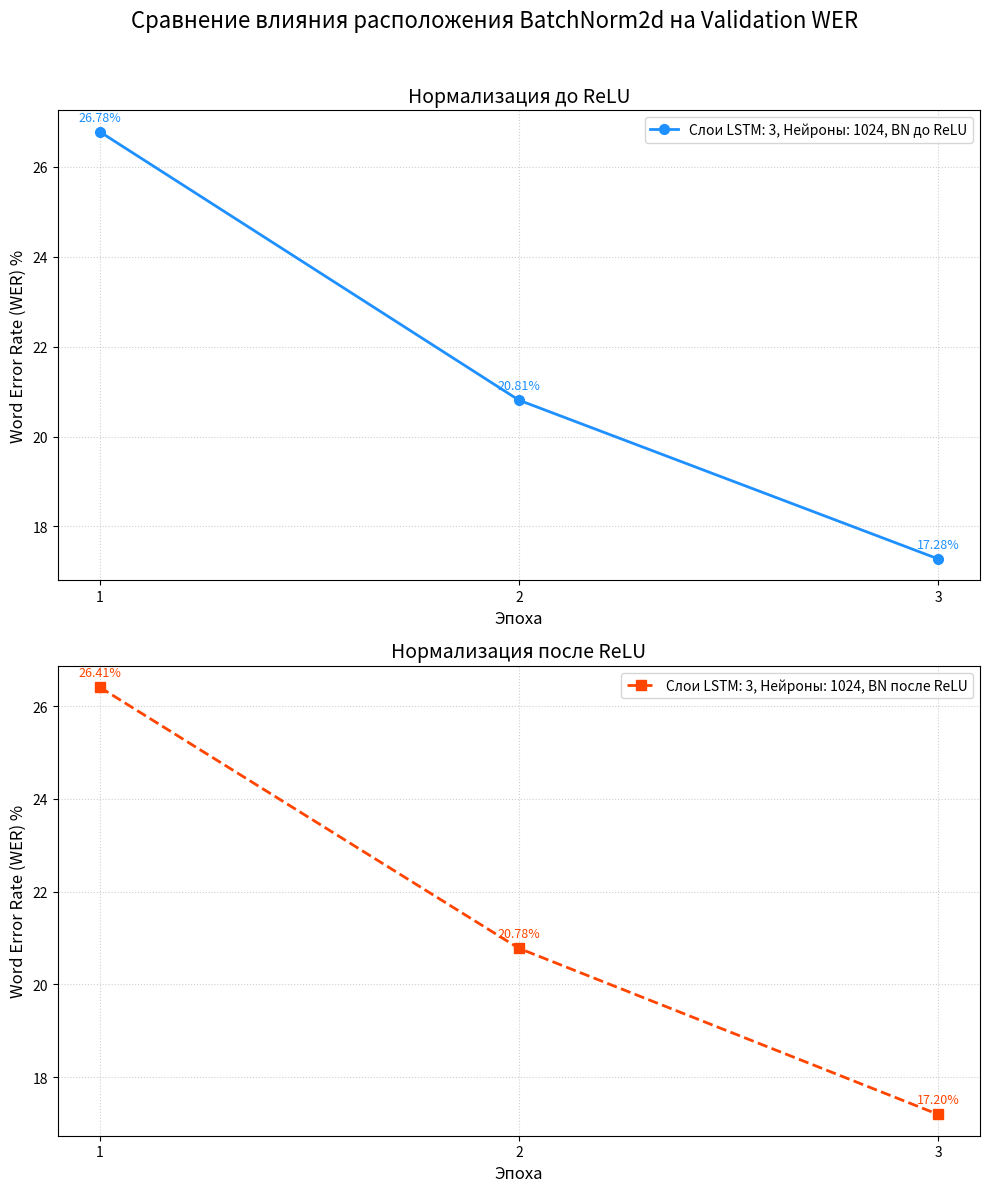

Write the Python code that produced this figure.
import matplotlib.pyplot as plt
import numpy as np

# Данные для экспериментов
BatchNorm2d_experiment = [
    {
        "label": "Слои LSTM: 3, Нейроны: 1024, BN до ReLU", # Сократил для легенды
        "epochs": [1, 2, 3],
        "wer_values": [26.78, 20.81, 17.28]
    },
    {
        "label": "Слои LSTM: 3, Нейроны: 1024, BN после ReLU", # Сократил для легенды
        "epochs": [1, 2, 3],
        "wer_values": [26.41, 20.78, 17.20]
    },
]

# --- Построение двух отдельных графиков в одном окне ---
# Создаем фигуру и два набора осей (subplot'а)
# fig - это вся область окна
# axs - это массив объектов осей, в данном случае 2 строки, 1 столбец
fig, axs = plt.subplots(nrows=2, ncols=1, figsize=(10, 12))

# Цвета и стили
colors = ['dodgerblue', 'orangered']
linestyles = ['-', '--']
markers = ['o', 's']

# --- График 1: BN до ReLU ---
data1 = BatchNorm2d_experiment[0]
axs[0].plot(data1["epochs"], data1["wer_values"],
            marker=markers[0],
            linestyle=linestyles[0],
            color=colors[0],
            linewidth=2,
            markersize=7,
            label=data1["label"])

# Добавляем подписи значений к точкам для первого графика
for epoch_val, wer_val in zip(data1["epochs"], data1["wer_values"]):
    axs[0].annotate(f"{wer_val:.2f}%",
                    (epoch_val, wer_val),
                    textcoords="offset points",
                    xytext=(0, 8), # Смещение вверх
                    ha='center',
                    fontsize=9,
                    color=colors[0])

axs[0].set_title('Нормализация до ReLU', fontsize=14)
axs[0].set_ylabel('Word Error Rate (WER) %', fontsize=12)
axs[0].set_xlabel('Эпоха', fontsize=12) # Подпись оси X будет общей
axs[0].grid(True, linestyle=':', alpha=0.6)
axs[0].legend(fontsize=10, loc='upper right')
axs[0].set_xticks(data1["epochs"]) # Метки для каждой эпохи на оси X
axs[0].tick_params(axis='y', labelsize=10)
axs[0].tick_params(axis='x', labelsize=10)


# --- График 2: BN после ReLU ---
data2 = BatchNorm2d_experiment[1]
axs[1].plot(data2["epochs"], data2["wer_values"],
            marker=markers[1],
            linestyle=linestyles[1],
            color=colors[1],
            linewidth=2,
            markersize=7,
            label=data2["label"])

# Добавляем подписи значений к точкам для второго графика
for epoch_val, wer_val in zip(data2["epochs"], data2["wer_values"]):
    axs[1].annotate(f"{wer_val:.2f}%",
                    (epoch_val, wer_val),
                    textcoords="offset points",
                    xytext=(0, 8), # Смещение вверх
                    ha='center',
                    fontsize=9,
                    color=colors[1])

axs[1].set_title('Нормализация после ReLU', fontsize=14)
axs[1].set_ylabel('Word Error Rate (WER) %', fontsize=12)
axs[1].set_xlabel('Эпоха', fontsize=12) # Общая подпись оси X для нижнего графика
axs[1].grid(True, linestyle=':', alpha=0.6)
axs[1].legend(fontsize=10, loc='upper right')
axs[1].set_xticks(data2["epochs"]) # Метки для каждой эпохи на оси X (хотя ось общая)
axs[1].tick_params(axis='y', labelsize=10)
axs[1].tick_params(axis='x', labelsize=10)


# Общий заголовок для всего окна
fig.suptitle('Сравнение влияния расположения BatchNorm2d на Validation WER', fontsize=16, y=0.99) # y для небольшого смещения

# Автоматически подгоняет элементы графика, чтобы они не перекрывались
# и добавляет немного пространства между подграфиками
fig.tight_layout(rect=[0, 0, 1, 0.97]) # rect для учета suptitle

# Сохранение графика в файл
plt.savefig('bn_relu_order_comparison_plot.png', dpi=150)
print("График сохранен в bn_relu_order_comparison_plot.png")

# Отображение графика
plt.show()